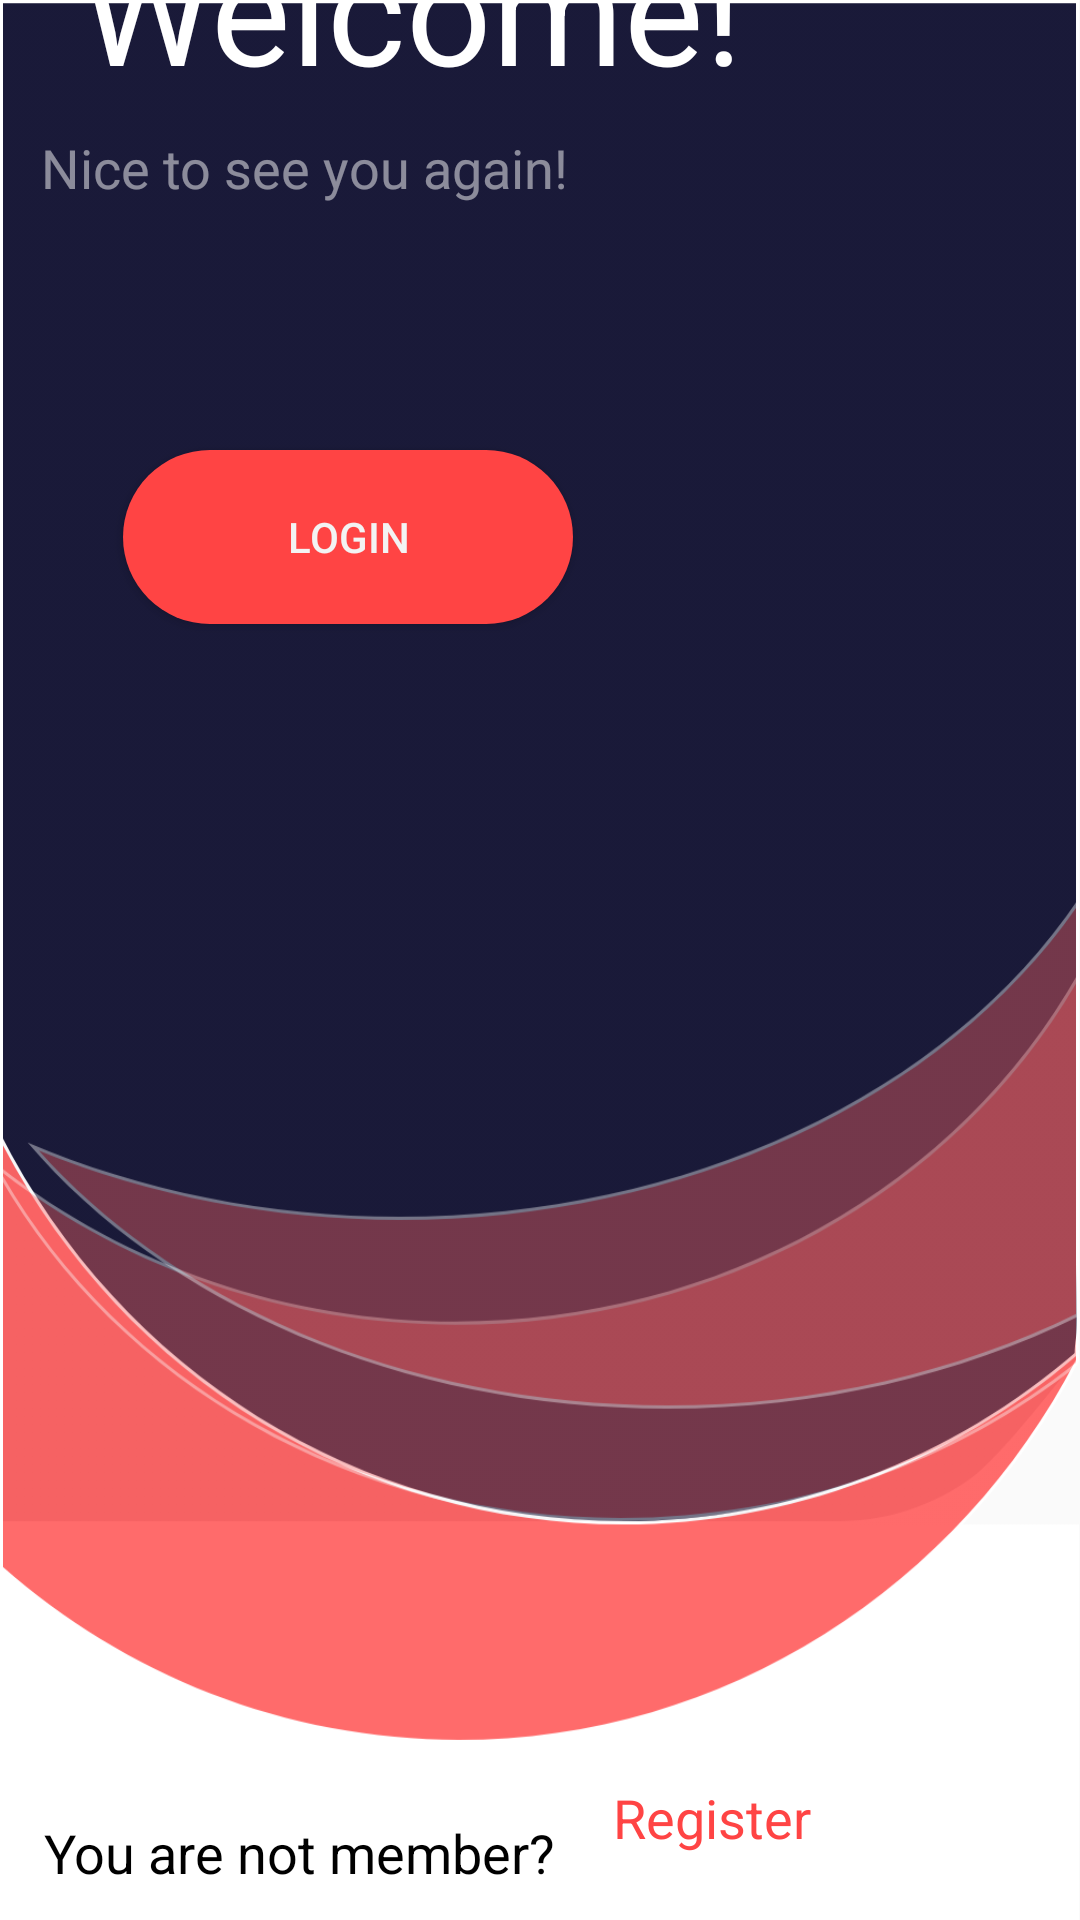

Here is an Android app screen rendered from its layout file. Give the layout XML and the strings, colors and styles it references.
<!-- AndroidManifest.xml: application theme AppTheme -->
<!-- res/layout/activity_welcome.xml -->
<?xml version="1.0" encoding="utf-8"?>
<androidx.constraintlayout.widget.ConstraintLayout xmlns:android="http://schemas.android.com/apk/res/android"
    xmlns:app="http://schemas.android.com/apk/res-auto"
    xmlns:tools="http://schemas.android.com/tools"
    android:layout_width="match_parent"
    android:layout_height="match_parent"
    android:background="@drawable/background"
    tools:context=".view.Welcome">

    <TextView
        android:id="@+id/textView2"
        android:layout_width="234dp"
        android:layout_height="58dp"
        android:layout_marginStart="74dp"
        android:layout_marginTop="72dp"
        android:layout_marginEnd="229dp"
        android:layout_marginBottom="10dp"
        android:text="Welcome!"
        android:textAppearance="@style/TextAppearance.AppCompat.Large"
        android:textColor="#FFFFFF"
        android:textSize="50sp"
        app:layout_constraintBottom_toTopOf="@+id/textView5"
        app:layout_constraintEnd_toEndOf="parent"
        app:layout_constraintHorizontal_bias="0.269"
        app:layout_constraintStart_toStartOf="parent"
        app:layout_constraintTop_toTopOf="parent" />

    <TextView
        android:id="@+id/textView5"
        android:layout_width="wrap_content"
        android:layout_height="wrap_content"
        android:layout_marginStart="40dp"
        android:layout_marginTop="7dp"
        android:layout_marginEnd="197dp"
        android:layout_marginBottom="42dp"
        android:alpha="0.5"
        android:text="Nice to see you again!"
        android:textColor="#FFFFFF"
        android:textSize="18sp"
        app:layout_constraintBottom_toTopOf="@+id/login"
        app:layout_constraintEnd_toEndOf="parent"
        app:layout_constraintStart_toStartOf="parent"
        app:layout_constraintTop_toBottomOf="@+id/textView2" />

    <Button
        android:id="@+id/login"
        android:layout_width="150dp"
        android:layout_height="58dp"
        android:layout_marginStart="41dp"
        android:layout_marginTop="40dp"
        android:layout_marginEnd="220dp"
        android:layout_marginBottom="468dp"
        android:background="@drawable/button"
        android:text="Login"
        android:textColor="#F3F3F3"
        app:layout_constraintBottom_toBottomOf="parent"
        app:layout_constraintEnd_toEndOf="parent"
        app:layout_constraintHorizontal_bias="0.0"
        app:layout_constraintStart_toStartOf="parent"
        app:layout_constraintTop_toBottomOf="@+id/textView5" />

    <TextView
        android:id="@+id/textView6"
        android:layout_width="wrap_content"
        android:layout_height="wrap_content"
        android:layout_marginStart="43dp"
        android:layout_marginTop="409dp"
        android:layout_marginEnd="11dp"
        android:layout_marginBottom="22dp"
        android:text="You are not member? "
        android:textColor="@color/black"
        android:textSize="18sp"
        app:layout_constraintBottom_toBottomOf="parent"
        app:layout_constraintEnd_toStartOf="@+id/register"
        app:layout_constraintStart_toStartOf="parent"
        app:layout_constraintTop_toBottomOf="@+id/login" />

    <TextView
        android:id="@+id/register"
        android:layout_width="wrap_content"
        android:layout_height="wrap_content"
        android:layout_marginStart="4dp"
        android:layout_marginTop="567dp"
        android:layout_marginEnd="118dp"
        android:layout_marginBottom="22dp"
        android:text="Register"
        android:textColor="@color/holoRed"
        android:textSize="18sp"
        app:layout_constraintBottom_toBottomOf="parent"
        app:layout_constraintEnd_toEndOf="parent"
        app:layout_constraintStart_toEndOf="@+id/textView6"
        app:layout_constraintTop_toBottomOf="@+id/textView2"
        app:layout_constraintVertical_bias="1.0" />
</androidx.constraintlayout.widget.ConstraintLayout>
<!-- resources referenced by this layout -->
<resources>
  <color name="black">#000000</color>
  <color name="holoRed">#ffff4444</color>
  <!-- drawable background: png bitmap (drawable-hdpi, 42773 bytes) -->
  <!-- drawable button (drawable) -->
  <?xml version="1.0" encoding="utf-8"?>
  <shape android:shape="rectangle" xmlns:android="http://schemas.android.com/apk/res/android">
  
      <corners android:radius="50sp"/>
      <solid  android:color="@color/holoRed"/>
  
  </shape>
  <style name="AppTheme" parent="Theme.AppCompat.Light.NoActionBar">
          
          <item name="colorPrimary">@color/white</item>
          <item name="colorPrimaryDark">@color/black</item>
          <item name="colorAccent">@color/holoRed</item>
          <item name="android:windowTranslucentStatus">true</item>
          <item name="android:windowTranslucentNavigation">true</item>
      </style>
  <color name="white">#ffffff</color>
</resources>
